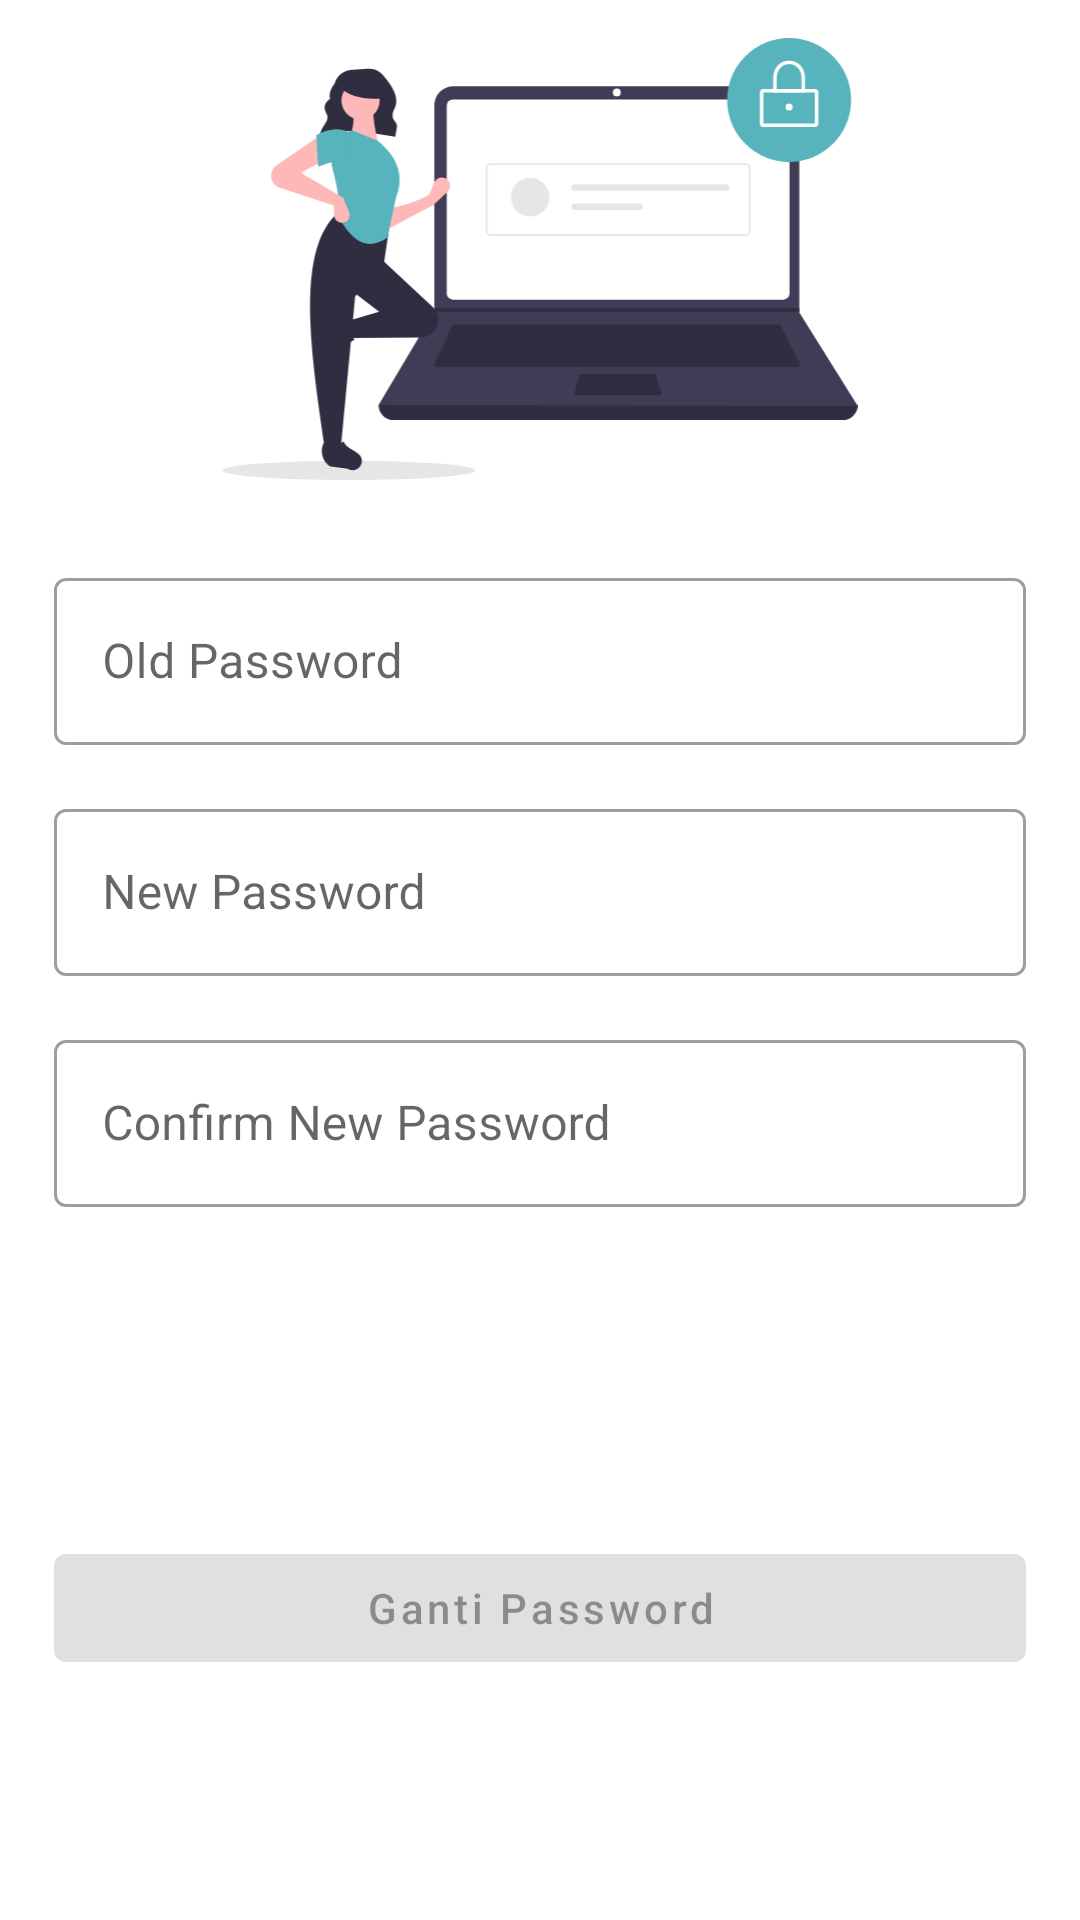

The Android layout XML behind this screen, and the referenced resources:
<!-- AndroidManifest.xml: application theme AppTheme -->
<!-- res/layout/fragment_change_password.xml -->
<?xml version="1.0" encoding="utf-8"?>
<androidx.constraintlayout.widget.ConstraintLayout xmlns:android="http://schemas.android.com/apk/res/android"
    xmlns:app="http://schemas.android.com/apk/res-auto"
    xmlns:tools="http://schemas.android.com/tools"
    android:layout_width="match_parent"
    android:layout_height="match_parent"
    tools:context=".home.profile.changepassword.ChangePasswordFragment">

    <com.google.android.material.textfield.TextInputLayout
        android:id="@+id/layout_edt_old_password"
        style="@style/Widget.MaterialComponents.TextInputLayout.OutlinedBox"
        android:layout_width="0dp"
        android:layout_height="wrap_content"
        android:hint="@string/old_password"
        app:endIconMode="clear_text"
        app:endIconTint="@color/colorPrimary"
        app:layout_constraintBottom_toTopOf="@+id/layout_edt_new_password"
        app:layout_constraintEnd_toStartOf="@+id/guideline10"
        app:layout_constraintHorizontal_bias="0.5"
        app:layout_constraintStart_toStartOf="@+id/guideline9"
        app:layout_constraintTop_toBottomOf="@+id/imageView"
        app:layout_constraintVertical_bias="0.20"
        app:layout_constraintVertical_chainStyle="packed">

        <com.google.android.material.textfield.TextInputEditText
            android:id="@+id/edt_old_password"
            android:layout_width="match_parent"
            android:layout_height="wrap_content"
            android:inputType="textPassword" />

    </com.google.android.material.textfield.TextInputLayout>

    <com.google.android.material.textfield.TextInputLayout
        android:id="@+id/layout_edt_new_password"
        style="@style/Widget.MaterialComponents.TextInputLayout.OutlinedBox"
        android:layout_width="0dp"
        android:layout_height="wrap_content"
        android:layout_marginTop="16dp"
        android:hint="@string/new_password"
        app:endIconMode="clear_text"
        app:endIconTint="@color/colorPrimary"
        app:layout_constraintBottom_toTopOf="@+id/layout_edt_confirm_new_password"
        app:layout_constraintEnd_toEndOf="@+id/layout_edt_old_password"
        app:layout_constraintHorizontal_bias="0.5"
        app:layout_constraintStart_toStartOf="@+id/layout_edt_old_password"
        app:layout_constraintTop_toBottomOf="@+id/layout_edt_old_password">

        <com.google.android.material.textfield.TextInputEditText
            android:id="@+id/edt_new_password"
            android:layout_width="match_parent"
            android:layout_height="wrap_content"
            android:inputType="textPassword" />

    </com.google.android.material.textfield.TextInputLayout>

    <com.google.android.material.textfield.TextInputLayout
        android:id="@+id/layout_edt_confirm_new_password"
        style="@style/Widget.MaterialComponents.TextInputLayout.OutlinedBox"
        android:layout_width="0dp"
        android:layout_height="wrap_content"
        android:layout_marginTop="16dp"
        android:hint="@string/confirm_new_password"
        app:endIconMode="clear_text"
        app:endIconTint="@color/colorPrimary"
        app:layout_constraintBottom_toTopOf="@+id/guideline14"
        app:layout_constraintEnd_toEndOf="@+id/layout_edt_new_password"
        app:layout_constraintHorizontal_bias="0.5"
        app:layout_constraintStart_toStartOf="@+id/layout_edt_new_password"
        app:layout_constraintTop_toBottomOf="@+id/layout_edt_new_password">

        <com.google.android.material.textfield.TextInputEditText
            android:id="@+id/edt_confirm_new_password"
            android:layout_width="match_parent"
            android:layout_height="wrap_content"
            android:inputType="textPassword" />

    </com.google.android.material.textfield.TextInputLayout>

    <com.google.android.material.button.MaterialButton
        android:id="@+id/btnChangePassword"
        android:textAllCaps="false"
        android:layout_width="0dp"
        android:layout_height="wrap_content"
        android:enabled="false"
        android:text="@string/ganti_password"
        app:layout_constraintBottom_toBottomOf="parent"
        app:layout_constraintEnd_toStartOf="@+id/guideline10"
        app:layout_constraintStart_toStartOf="@+id/guideline9"
        app:layout_constraintTop_toTopOf="@+id/guideline14"
        app:layout_constraintVertical_bias="0.0" />

    <androidx.constraintlayout.widget.Guideline
        android:id="@+id/guideline9"
        android:layout_width="wrap_content"
        android:layout_height="wrap_content"
        android:orientation="vertical"
        app:layout_constraintGuide_percent="0.05" />

    <androidx.constraintlayout.widget.Guideline
        android:id="@+id/guideline10"
        android:layout_width="wrap_content"
        android:layout_height="wrap_content"
        android:orientation="vertical"
        app:layout_constraintGuide_percent="0.95" />

    <androidx.constraintlayout.widget.Guideline
        android:id="@+id/guideline11"
        android:layout_width="wrap_content"
        android:layout_height="wrap_content"
        android:orientation="horizontal"
        app:layout_constraintGuide_percent="0.02" />

    <androidx.constraintlayout.widget.Guideline
        android:id="@+id/guideline14"
        android:layout_width="wrap_content"
        android:layout_height="wrap_content"
        android:orientation="horizontal"
        app:layout_constraintGuide_percent="0.8" />

    <androidx.constraintlayout.widget.Guideline
        android:id="@+id/guideline13"
        android:layout_width="wrap_content"
        android:layout_height="wrap_content"
        android:orientation="horizontal"
        app:layout_constraintGuide_percent="0.25" />

    <androidx.constraintlayout.widget.Guideline
        android:id="@+id/guideline12"
        android:layout_width="wrap_content"
        android:layout_height="wrap_content"
        android:orientation="horizontal"
        app:layout_constraintGuide_percent="0.98" />

    <ImageView
        android:id="@+id/imageView"
        android:layout_width="0dp"
        android:layout_height="0dp"
        app:layout_constraintBottom_toTopOf="@+id/guideline13"
        app:layout_constraintEnd_toStartOf="@+id/guideline10"
        app:layout_constraintStart_toStartOf="@+id/guideline9"
        app:layout_constraintTop_toTopOf="@+id/guideline11"
        android:src="@drawable/illustration_change_password"  />
</androidx.constraintlayout.widget.ConstraintLayout>
<!-- resources referenced by this layout -->
<resources>
  <color name="colorPrimary">#57B3BC</color>
  <!-- drawable illustration_change_password: vector/xml drawable (drawable, 6314 chars, omitted) -->
  <string name="confirm_new_password">Confirm New Password</string>
  <string name="ganti_password">Ganti Password</string>
  <string name="new_password">New Password</string>
  <string name="old_password">Old Password</string>
  <style name="AppTheme" parent="Theme.MaterialComponents.Light.DarkActionBar">
          
          <item name="colorPrimary">@color/colorPrimary</item>
          <item name="colorPrimaryDark">@color/colorPrimaryDark</item>
          <item name="colorAccent">@color/colorAccent</item>
      </style>
  <color name="colorPrimaryDark">#3C838A</color>
  <color name="colorAccent">#FF9800</color>
</resources>
